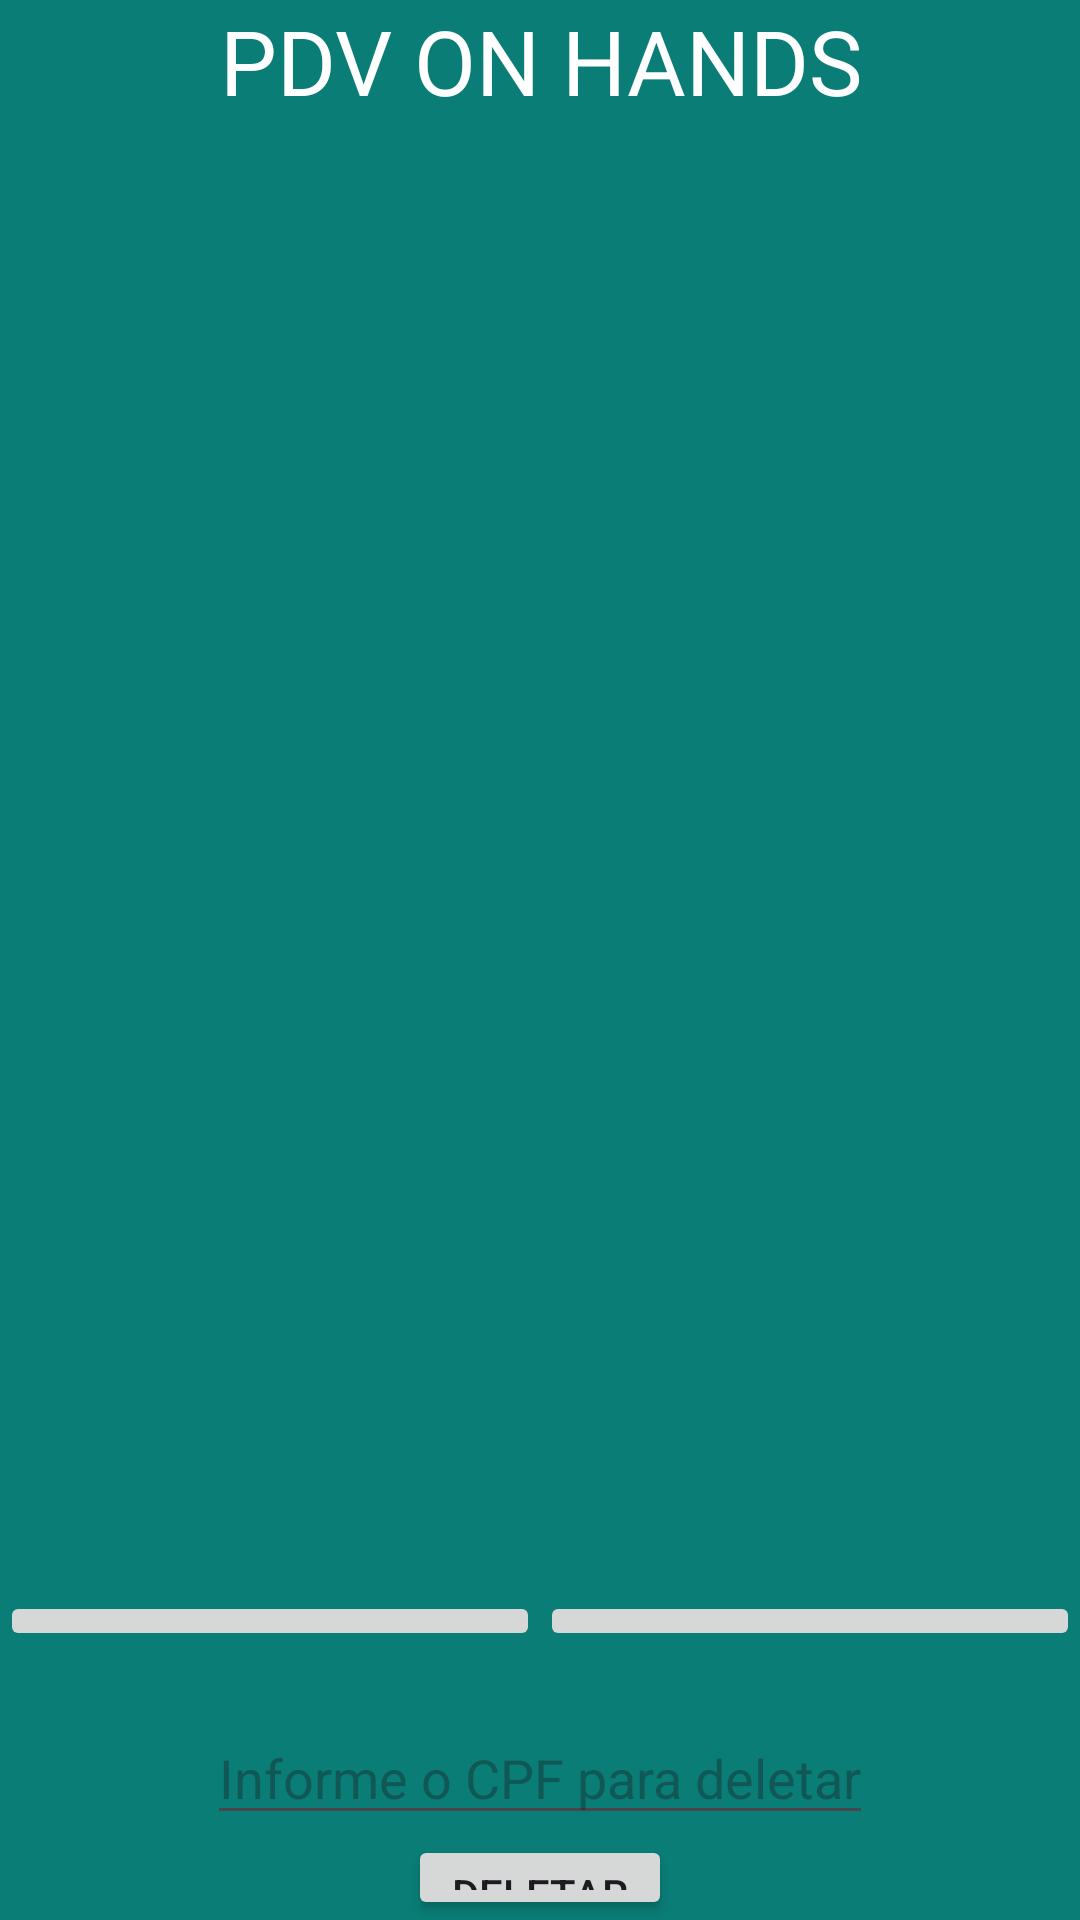

Layout XML and referenced resources for this Android screen:
<!-- AndroidManifest.xml: application theme Theme.PdvOnHands -->
<!-- res/layout/activity_cadastrar_cliente.xml -->
<?xml version="1.0" encoding="utf-8"?>
<LinearLayout
    xmlns:android="http://schemas.android.com/apk/res/android"
    xmlns:app="http://schemas.android.com/apk/res-auto"
    xmlns:tools="http://schemas.android.com/tools"
    android:layout_width="match_parent"
    android:layout_height="match_parent"
    tools:context=".view.ListaCadastroClienteActivity"
    android:orientation="vertical"
    android:background="@color/fundo">

    <TextView
        android:layout_width="match_parent"
        android:layout_height="wrap_content"
        android:text="PDV ON HANDS"
        android:textSize="30dp"
        android:textColor="@color/white"
        android:textAlignment="center"
        android:layout_gravity="center"/>


    <LinearLayout
        android:layout_width="match_parent"
        android:layout_height="wrap_content"
        android:orientation="vertical">

        <TextView
            android:id="@+id/tvClientes"
            android:layout_width="match_parent"
            android:layout_height="450dp"
            android:textSize="20sp"
            android:textAlignment="center"
            android:layout_gravity="center"
            android:layout_marginTop="10dp"
            android:layout_marginBottom="10dp"/>


        <LinearLayout
            android:layout_width="match_parent"
            android:layout_height="wrap_content"
            android:orientation="horizontal">

            <ImageButton
                android:layout_width="wrap_content"
                android:layout_height="wrap_content"
                android:layout_gravity="center"
                android:layout_marginTop="20dp"
                android:layout_marginBottom="20dp"
                android:layout_weight="1"
                android:src="@drawable/retornar"
                android:id="@+id/imgReturn" />

            <ImageButton
                android:layout_width="wrap_content"
                android:layout_height="wrap_content"
                android:layout_weight="1"
                android:layout_marginTop="20dp"
                android:layout_marginBottom="20dp"
                android:layout_gravity="center"
                android:src="@drawable/add"
                android:id="@+id/imgAdd" />



        </LinearLayout>
        <EditText
            android:layout_width="wrap_content"
            android:layout_height="wrap_content"
            android:hint="Informe o CPF para deletar"
            android:layout_gravity="center"
            android:inputType="number"
            android:id="@+id/edDeletarCliente"/>
        <Button
            android:layout_width="wrap_content"
            android:layout_height="wrap_content"
            android:text="Deletar"
            android:layout_gravity="center"
            android:id="@+id/btDeletarCliente"/>
    </LinearLayout>

</LinearLayout>
<!-- resources referenced by this layout -->
<resources>
  <color name="fundo">#097D76</color>
  <color name="white">#FFFFFFFF</color>
  <style name="Theme.PdvOnHands" parent="Base.Theme.PdvOnHands" />
  <style name="Base.Theme.PdvOnHands" parent="Theme.Material3.DayNight.NoActionBar">
          
          
      </style>
</resources>
